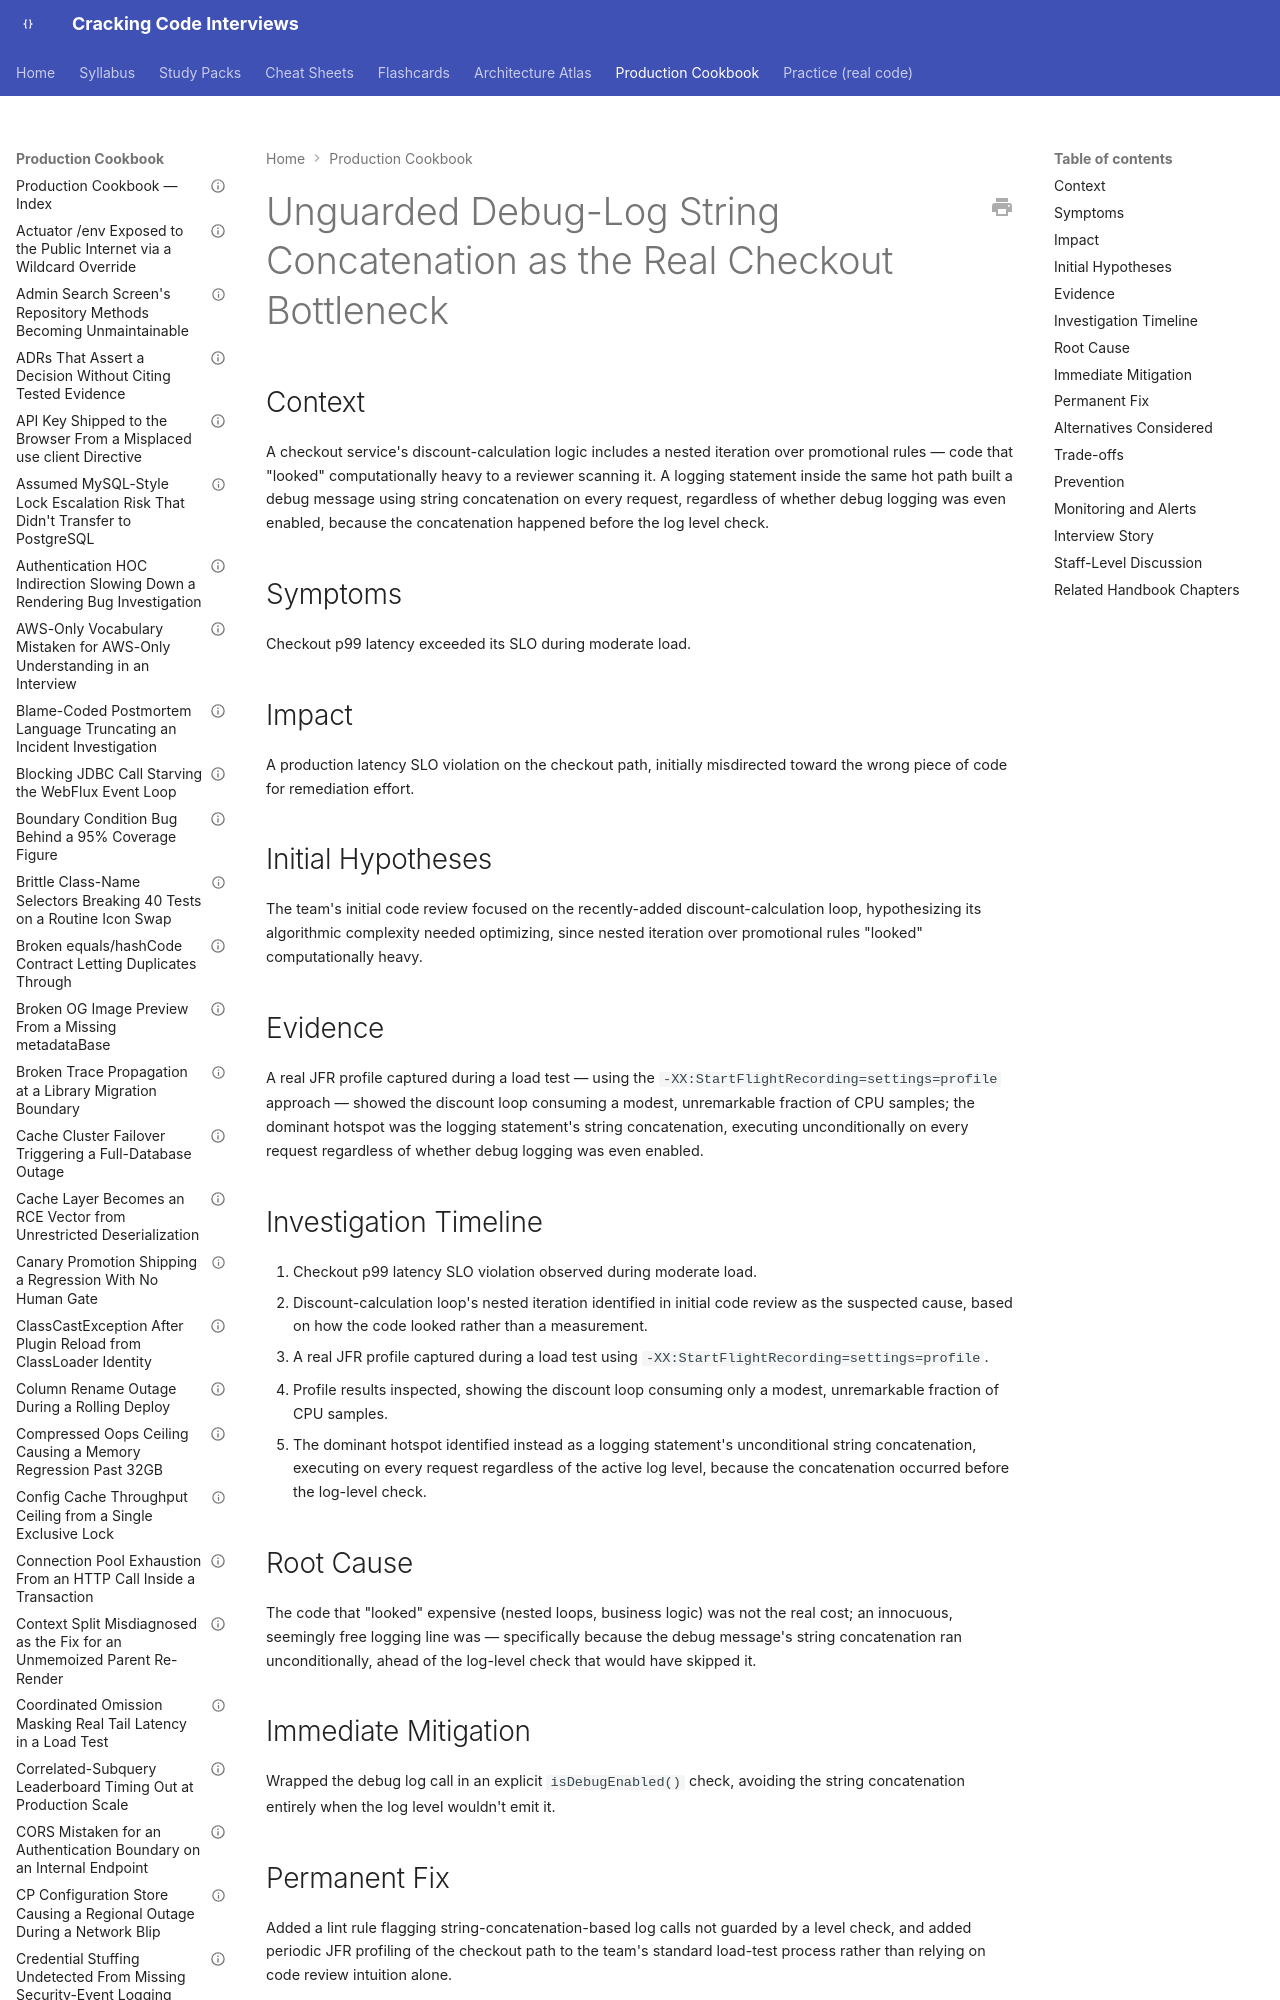

repository: JuanMelendres/cracking-code-interviews · page: production-cookbook/unguarded-debug-log-concatenation-as-the-real-checkout-bottleneck/index.html · generator: mkdocs

---
title: "Unguarded Debug-Log String Concatenation as the Real Checkout Bottleneck"
document_type: production-cookbook-entry
domain: performance
status: draft
last_updated: 2026-09-02
related_handbook:
  - ../syllabus/16-performance-jvm/profiling-jfr-and-flame-graphs.md
  - ../syllabus/13-observability/performance-methodology-and-slo-error-budgets.md
source: syllabus/16-performance-jvm/profiling-jfr-and-flame-graphs.md#production-scenarios
---

# Unguarded Debug-Log String Concatenation as the Real Checkout Bottleneck

## Context

A checkout service's discount-calculation logic includes a nested iteration over promotional rules — code that "looked" computationally heavy to a reviewer scanning it. A logging statement inside the same hot path built a debug message using string concatenation on every request, regardless of whether debug logging was even enabled, because the concatenation happened before the log level check.

## Symptoms

Checkout p99 latency exceeded its SLO during moderate load.
